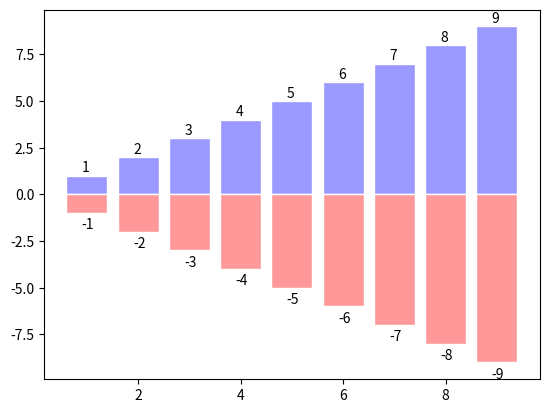

Python code for this plot:
import matplotlib.pyplot as plt
import numpy as np

# 产生 0 1 2 3 4 5 6 7 8 9 十个数
X = np.arange(1, 10)
Y1 = X
Y2 = X

plt.bar(X, Y1, facecolor='#9999ff', edgecolor='white')
# 负号代表下降
plt.bar(X, -Y2, facecolor='#ff9999', edgecolor='white')

# 显示数据
for x, y in zip(X, Y1):
    plt.text(x - 0.1, y + 0.2, '%d' % y)

for x, y in zip(X, Y2):
    plt.text(x - 0.1, -y - 0.85, '%d' % -y)

plt.show()
